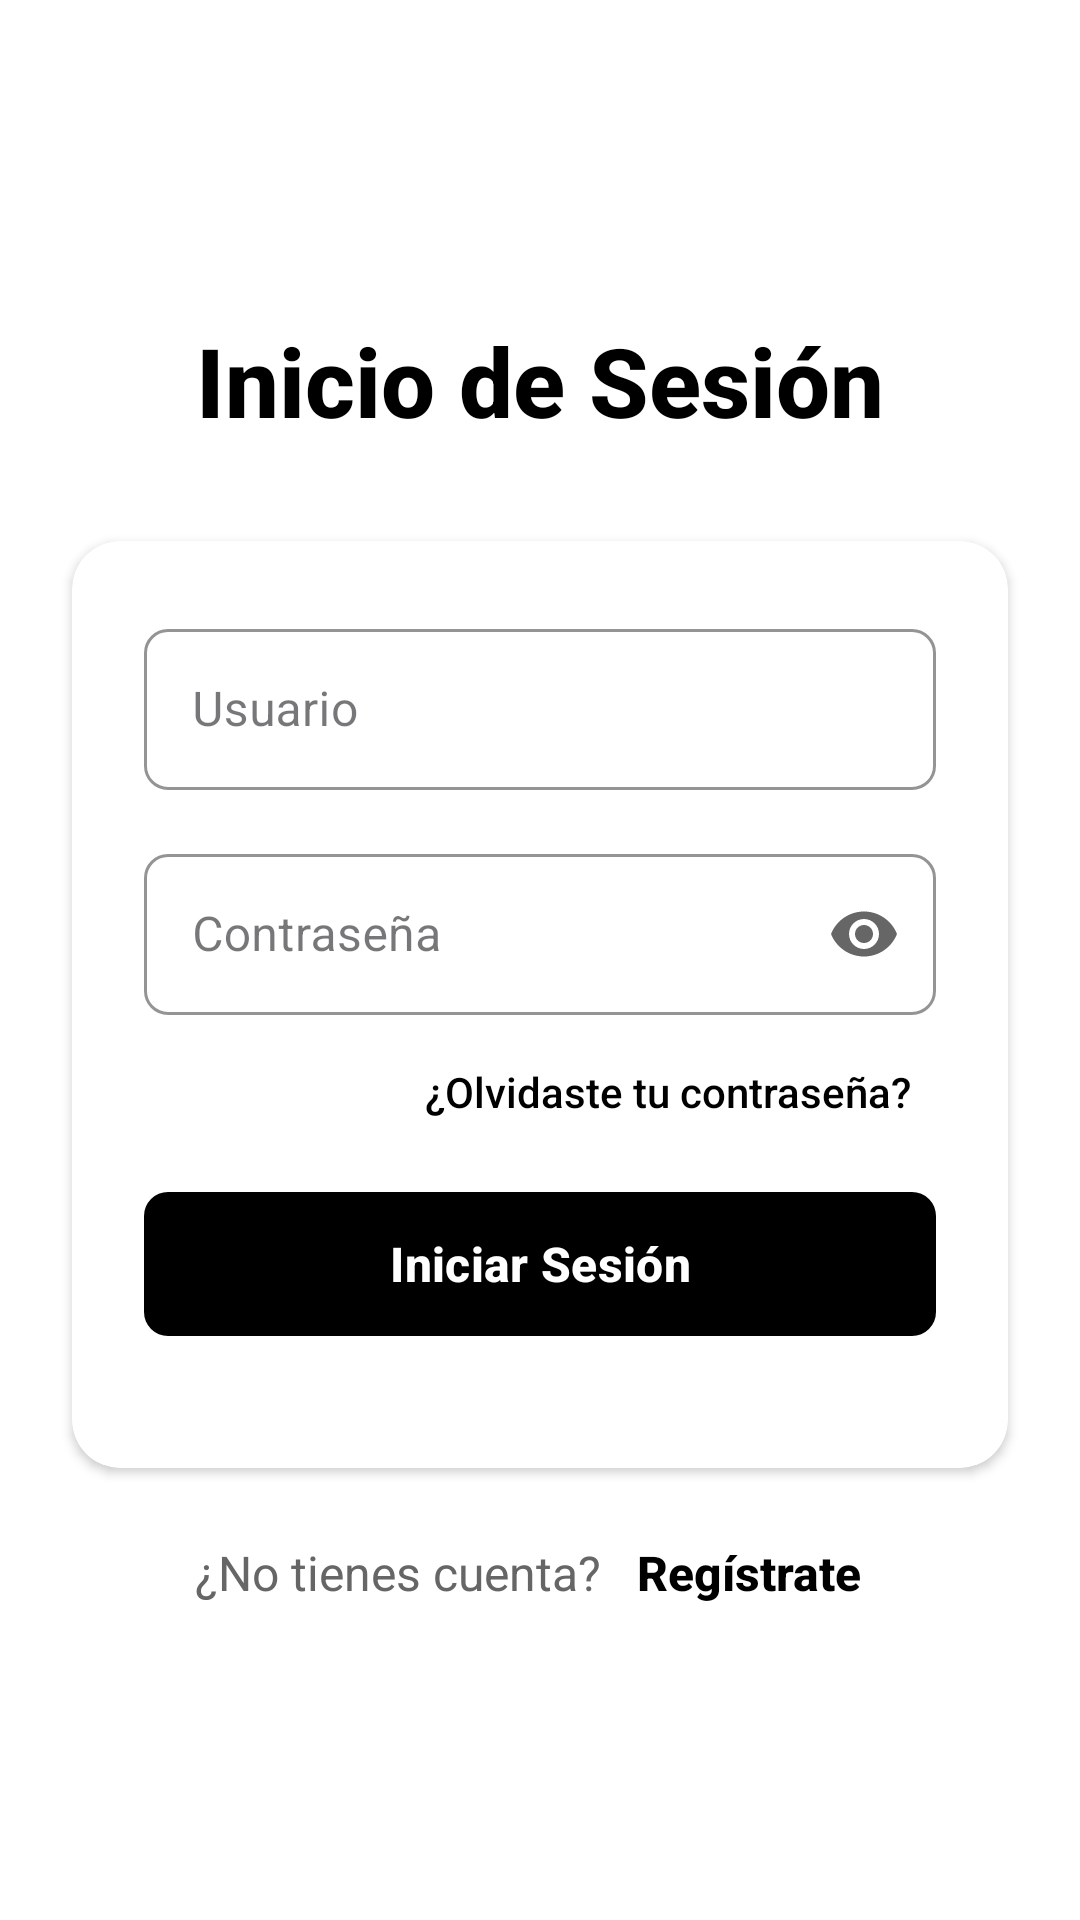

Produce the Android XML layout that renders to this screen, including the resource entries it uses.
<!-- AndroidManifest.xml: application theme Theme.KIRFVET -->
<!-- res/layout/activity_inicio_sesion.xml -->
<?xml version="1.0" encoding="utf-8"?>
<androidx.constraintlayout.widget.ConstraintLayout xmlns:android="http://schemas.android.com/apk/res/android"
    xmlns:app="http://schemas.android.com/apk/res-auto"
    xmlns:tools="http://schemas.android.com/tools"
    android:id="@+id/main"
    android:layout_width="match_parent"
    android:layout_height="match_parent"
    android:background="#FFFFFF"
    tools:context=".InicioSesion">

    
    <TextView
        android:id="@+id/textViewTitle"
        android:layout_width="wrap_content"
        android:layout_height="wrap_content"
        android:text="Inicio de Sesión"
        android:textColor="#000000"
        android:textSize="32sp"
        android:textStyle="bold"
        android:fontFamily="sans-serif-medium"
        app:layout_constraintBottom_toTopOf="@+id/cardViewForm"
        app:layout_constraintEnd_toEndOf="parent"
        app:layout_constraintStart_toStartOf="parent"
        app:layout_constraintTop_toTopOf="parent"
        app:layout_constraintVertical_chainStyle="packed" />

    
    <androidx.cardview.widget.CardView
        android:id="@+id/cardViewForm"
        android:layout_width="0dp"
        android:layout_height="wrap_content"
        android:layout_marginStart="24dp"
        android:layout_marginTop="32dp"
        android:layout_marginEnd="24dp"
        android:elevation="8dp"
        app:cardCornerRadius="16dp"
        app:cardBackgroundColor="#FFFFFF"
        app:layout_constraintBottom_toTopOf="@+id/textViewSignUp"
        app:layout_constraintEnd_toEndOf="parent"
        app:layout_constraintStart_toStartOf="parent"
        app:layout_constraintTop_toBottomOf="@+id/textViewTitle">

        <LinearLayout
            android:layout_width="match_parent"
            android:layout_height="wrap_content"
            android:orientation="vertical"
            android:padding="24dp">

            
            <com.google.android.material.textfield.TextInputLayout
                android:id="@+id/textInputUsername"
                android:layout_width="match_parent"
                android:layout_height="wrap_content"
                android:layout_marginBottom="16dp"
                app:boxStrokeColor="#000000"
                app:hintTextColor="#666666"
                app:boxStrokeWidth="1dp"
                app:boxCornerRadiusTopStart="8dp"
                app:boxCornerRadiusTopEnd="8dp"
                app:boxCornerRadiusBottomStart="8dp"
                app:boxCornerRadiusBottomEnd="8dp"
                app:hintEnabled="true"
                android:hint="Usuario"
                style="@style/Widget.MaterialComponents.TextInputLayout.OutlinedBox">

                <com.google.android.material.textfield.TextInputEditText
                    android:id="@+id/editTextUsername"
                    android:layout_width="match_parent"
                    android:layout_height="wrap_content"
                    android:inputType="text"
                    android:textColor="#000000"
                    android:textColorHint="#999999"
                    android:padding="16dp"
                    android:fontFamily="sans-serif" />

            </com.google.android.material.textfield.TextInputLayout>

            
            <com.google.android.material.textfield.TextInputLayout
                android:id="@+id/textInputPassword"
                android:layout_width="match_parent"
                android:layout_height="wrap_content"
                android:layout_marginBottom="8dp"
                app:boxStrokeColor="#000000"
                app:hintTextColor="#666666"
                app:boxStrokeWidth="1dp"
                app:boxCornerRadiusTopStart="8dp"
                app:boxCornerRadiusTopEnd="8dp"
                app:boxCornerRadiusBottomStart="8dp"
                app:boxCornerRadiusBottomEnd="8dp"
                app:passwordToggleEnabled="true"
                app:passwordToggleTint="#666666"
                app:hintEnabled="true"
                android:hint="Contraseña"
                style="@style/Widget.MaterialComponents.TextInputLayout.OutlinedBox">

                <com.google.android.material.textfield.TextInputEditText
                    android:id="@+id/editTextPassword"
                    android:layout_width="match_parent"
                    android:layout_height="wrap_content"
                    android:inputType="textPassword"
                    android:textColor="#000000"
                    android:textColorHint="#999999"
                    android:padding="16dp"
                    android:fontFamily="sans-serif" />

            </com.google.android.material.textfield.TextInputLayout>

            
            <TextView
                android:id="@+id/textViewForgotPassword"
                android:layout_width="wrap_content"
                android:layout_height="wrap_content"
                android:layout_gravity="end"
                android:layout_marginBottom="12dp"
                android:text="¿Olvidaste tu contraseña?"
                android:textColor="#000000"
                android:textSize="14sp"
                android:fontFamily="sans-serif-medium"
                android:background="?android:attr/selectableItemBackground"
                android:padding="8dp" />

            
            <com.google.android.material.button.MaterialButton
                android:id="@+id/buttonLogin"
                android:layout_width="match_parent"
                android:layout_height="56dp"
                android:text="Iniciar Sesión"
                android:textColor="#FFFFFF"
                android:textSize="16sp"
                android:textStyle="bold"
                android:fontFamily="sans-serif-medium"
                app:backgroundTint="#000000"
                app:cornerRadius="8dp"
                app:elevation="4dp"
                android:stateListAnimator="@animator/button_state_list_anim"
                android:layout_marginBottom="16dp" />

        </LinearLayout>

    </androidx.cardview.widget.CardView>

    
    <TextView
        android:id="@+id/textViewSignUp"
        android:layout_width="wrap_content"
        android:layout_height="wrap_content"
        android:layout_marginTop="24dp"
        android:text="¿No tienes cuenta? "
        android:textColor="#666666"
        android:textSize="16sp"
        android:fontFamily="sans-serif"
        app:layout_constraintBottom_toBottomOf="parent"
        app:layout_constraintEnd_toStartOf="@+id/textViewSignUpLink"
        app:layout_constraintHorizontal_chainStyle="packed"
        app:layout_constraintStart_toStartOf="parent"
        app:layout_constraintTop_toBottomOf="@+id/cardViewForm" />

    
    <TextView
        android:id="@+id/textViewSignUpLink"
        android:layout_width="wrap_content"
        android:layout_height="wrap_content"
        android:layout_marginTop="16dp"
        android:background="?android:attr/selectableItemBackground"
        android:fontFamily="sans-serif-medium"
        android:padding="8dp"
        android:text="Regístrate"
        android:textColor="#000000"
        android:textSize="16sp"
        android:textStyle="bold"
        app:layout_constraintBottom_toBottomOf="parent"
        app:layout_constraintEnd_toEndOf="parent"
        app:layout_constraintStart_toEndOf="@+id/textViewSignUp"
        app:layout_constraintTop_toBottomOf="@+id/cardViewForm"
        app:layout_constraintVertical_bias="0.0" />

</androidx.constraintlayout.widget.ConstraintLayout>
<!-- resources referenced by this layout -->
<resources>
  <style name="Theme.KIRFVET" parent="Base.Theme.KIRFVET" />
  <style name="Base.Theme.KIRFVET" parent="Theme.Material3.DayNight.NoActionBar">
          
          
      </style>
</resources>
